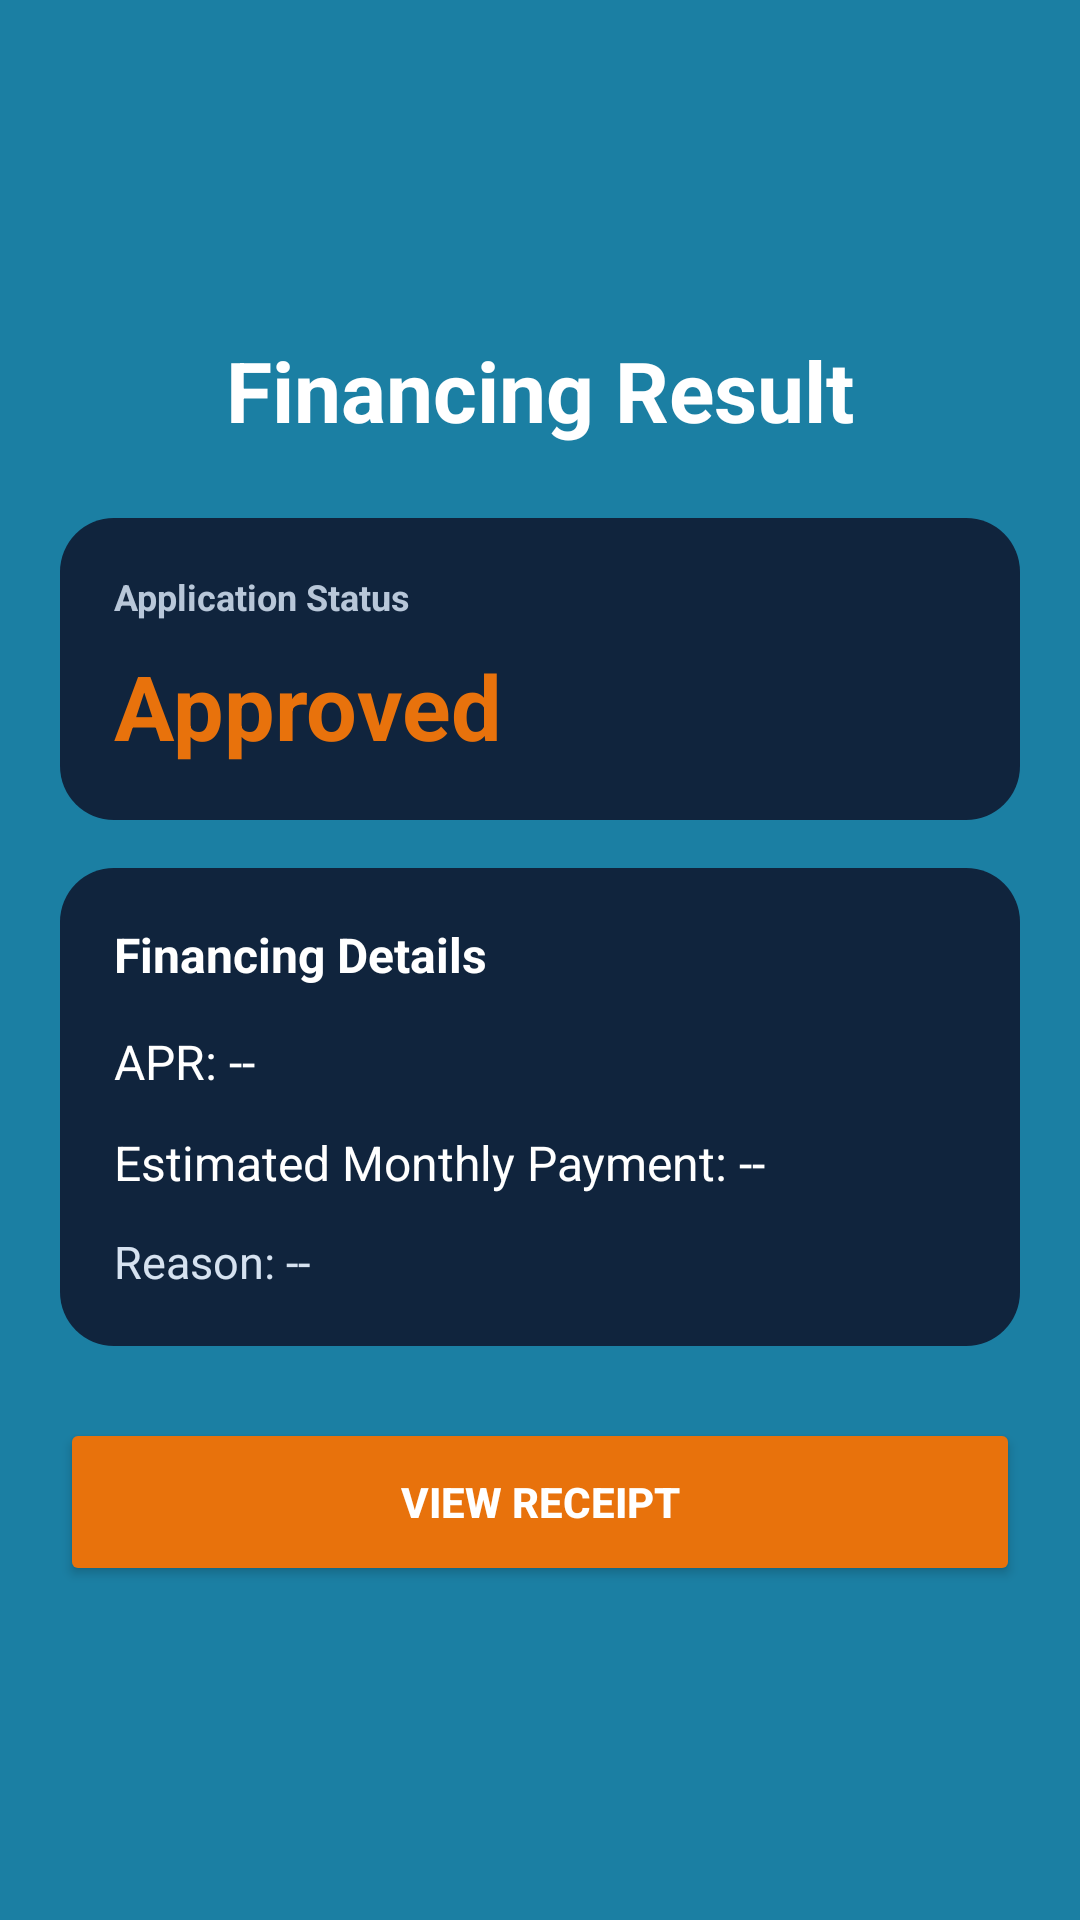

Android layout source for this screen:
<!-- AndroidManifest.xml: application theme Theme.MavMotors -->
<!-- res/layout/activity_finance_result.xml -->
<?xml version="1.0" encoding="utf-8"?>
<ScrollView xmlns:android="http://schemas.android.com/apk/res/android"
    android:layout_width="match_parent"
    android:layout_height="match_parent"
    android:background="?android:attr/windowBackground"
    android:fillViewport="true">

    <LinearLayout
        android:layout_width="match_parent"
        android:layout_height="match_parent"
        android:orientation="vertical"
        android:gravity="center_horizontal|center_vertical"
        android:paddingStart="20dp"
        android:paddingEnd="20dp"
        android:paddingTop="20dp"
        android:paddingBottom="20dp">

        <TextView
            android:id="@+id/resultTitle"
            android:layout_width="match_parent"
            android:layout_height="wrap_content"
            android:gravity="center"
            android:text="Financing Result"
            android:textColor="@android:color/white"
            android:textSize="28sp"
            android:textStyle="bold" />

        <LinearLayout
            android:layout_width="match_parent"
            android:layout_height="wrap_content"
            android:layout_marginTop="24dp"
            android:background="@drawable/checkout_panel_bg"
            android:orientation="vertical"
            android:padding="18dp">

            <TextView
                android:layout_width="wrap_content"
                android:layout_height="wrap_content"
                android:text="Application Status"
                android:textColor="#B8C7D9"
                android:textSize="12sp"
                android:textStyle="bold" />

            <TextView
                android:id="@+id/resultStatusText"
                android:layout_width="wrap_content"
                android:layout_height="wrap_content"
                android:layout_marginTop="8dp"
                android:text="Approved"
                android:textColor="@color/main_orange"
                android:textSize="30sp"
                android:textStyle="bold" />
        </LinearLayout>

        <LinearLayout
            android:layout_width="match_parent"
            android:layout_height="wrap_content"
            android:layout_marginTop="16dp"
            android:background="@drawable/checkout_panel_bg"
            android:orientation="vertical"
            android:padding="18dp">

            <TextView
                android:layout_width="wrap_content"
                android:layout_height="wrap_content"
                android:text="Financing Details"
                android:textColor="@android:color/white"
                android:textSize="16sp"
                android:textStyle="bold" />

            <TextView
                android:id="@+id/aprText"
                android:layout_width="wrap_content"
                android:layout_height="wrap_content"
                android:layout_marginTop="14dp"
                android:text="APR: --"
                android:textColor="@android:color/white"
                android:textSize="16sp" />

            <TextView
                android:id="@+id/monthlyPaymentText"
                android:layout_width="wrap_content"
                android:layout_height="wrap_content"
                android:layout_marginTop="12dp"
                android:text="Estimated Monthly Payment: --"
                android:textColor="@android:color/white"
                android:textSize="16sp" />

            <TextView
                android:id="@+id/reasonText"
                android:layout_width="wrap_content"
                android:layout_height="wrap_content"
                android:layout_marginTop="12dp"
                android:text="Reason: --"
                android:textColor="#D6E2F0"
                android:textSize="15sp" />
        </LinearLayout>

        <Button
            android:id="@+id/doneButton"
            android:layout_width="match_parent"
            android:layout_height="56dp"
            android:layout_marginTop="24dp"
            android:backgroundTint="@color/main_orange"
            android:text="View Receipt"
            android:textColor="@android:color/white"
            android:textStyle="bold" />

    </LinearLayout>
</ScrollView>
<!-- resources referenced by this layout -->
<resources>
  <color name="main_orange">#E8720C</color>
  <!-- drawable checkout_panel_bg (drawable) -->
  <?xml version="1.0" encoding="utf-8"?>
  <shape xmlns:android="http://schemas.android.com/apk/res/android">
      <solid android:color="#10243D" />
      <corners android:radius="18dp" />
  </shape>
  <style name="Theme.MavMotors" parent="Theme.MaterialComponents.DayNight.NoActionBar">
          
          <item name="colorPrimary">@color/teal_blue</item>
          <item name="colorPrimaryVariant">@color/teal_dark</item>
          <item name="colorOnPrimary">@color/white</item>
  
          
          <item name="colorSecondary">@color/main_orange</item>
          <item name="colorSecondaryVariant">@color/orange_dark</item>
          <item name="colorOnSecondary">@color/white</item>
  
          
          <item name="android:windowBackground">@color/background_light</item>
          <item name="colorSurface">@color/card_bg</item>
          <item name="colorOnSurface">@color/infoTitle</item>
  
          
          <item name="android:statusBarColor">@color/top_border</item>
  
          
          <item name="android:textColorHint">@color/hint_color_light</item>
  
          
          <item name="colorError">@color/main_orange</item>
          <item name="colorOnError">@color/white</item>
      </style>
  <color name="teal_blue">#1B7FA3</color>
  <color name="teal_dark">#155F7A</color>
  <color name="white">#FFFFFF</color>
  <color name="orange_dark">#F5922A</color>
  <color name="background_light">#1B7FA3</color>
</resources>
